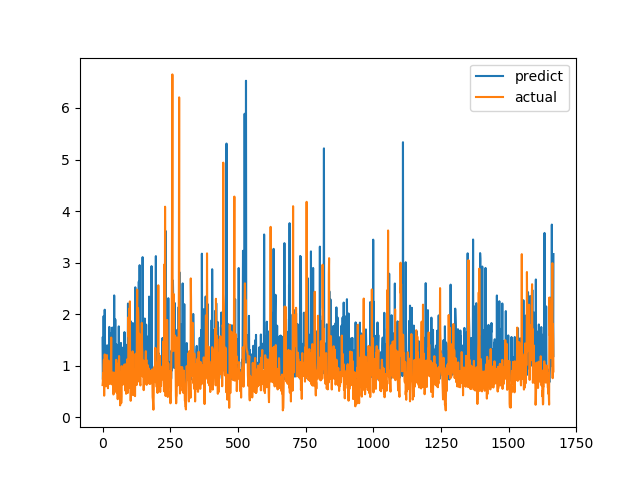

The file beside this chart, header and first rows:
predict, actual
1.541, 0.6238
0.7396, 0.6915
0.7241, 0.8558
1.056, 0.7094
1.962, 1.015
0.8159, 1.116
0.734, 0.4183
0.9827, 1.002
2.086, 1.219
1.504, 1.143
0.8884, 0.6528
0.831, 0.6747
0.8148, 0.601
0.8331, 0.6695
0.779, 0.6538
0.8035, 0.7814
0.8119, 1.206
1.396, 0.8469
0.94, 0.8286
1.112, 0.6482
0.7317, 0.5624
1.134, 0.7183
1.033, 1.1
0.9949, 0.9542
0.8367, 0.729
1.753, 0.6694
1.523, 0.8631
1.068, 0.6465
0.7284, 0.8223
0.954, 0.9236
1.627, 0.8301
0.8185, 1.067
0.7888, 1.546
0.866, 0.6827
1.495, 0.6386
0.8766, 0.6464
1.74, 0.6881
0.9522, 0.7274
0.758, 0.65
1.049, 0.8694
1.133, 0.4409
0.8158, 0.4519
0.7541, 0.7575
2.364, 0.4952
0.947, 0.6851
0.8358, 0.7244
0.953, 0.8654
1.898, 0.74
0.9513, 0.8071
1.016, 0.8204
0.7156, 1.114
1.414, 1.109
1.002, 0.4751
0.8306, 1.039
1.03, 0.9458
1.03, 0.7878
1.006, 0.3505
0.8098, 0.9368
0.7834, 0.9868
0.849, 0.647
... 1,607 more rows
